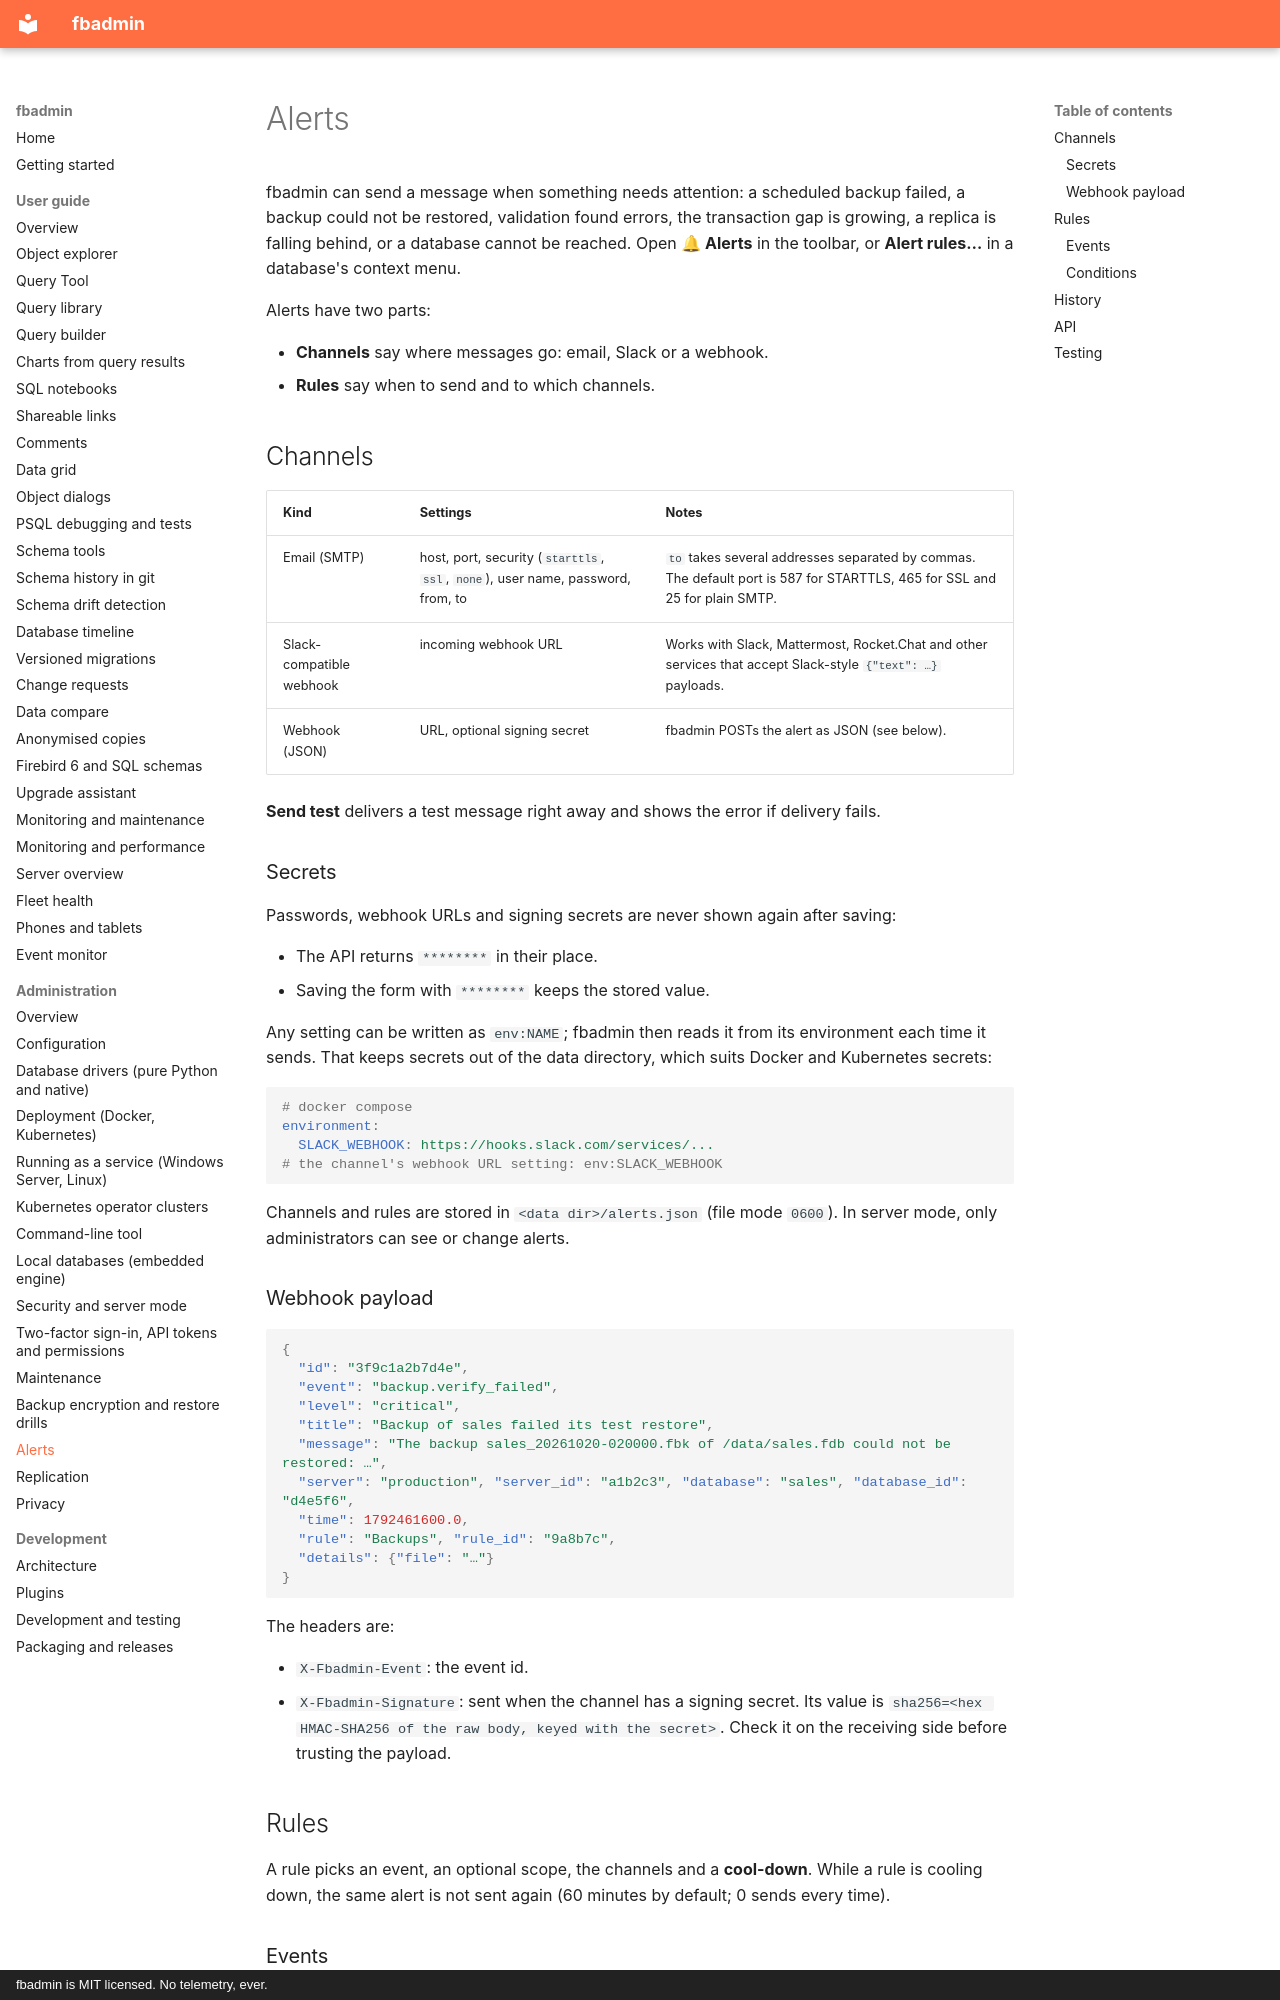

repository: mariuz/fbadmin · page: ALERTS/index.html · generator: mkdocs · copyright: fbadmin is MIT licensed. No telemetry, ever.

# Alerts

fbadmin can send a message when something needs attention: a scheduled backup failed, a backup
could not be restored, validation found errors, the transaction gap is growing, a replica is
falling behind, or a database cannot be reached. Open **🔔 Alerts** in the toolbar, or
**Alert rules…** in a database's context menu.

Alerts have two parts:

- **Channels** say where messages go: email, Slack or a webhook.
- **Rules** say when to send and to which channels.

## Channels

| Kind | Settings | Notes |
|---|---|---|
| Email (SMTP) | host, port, security (`starttls`, `ssl`, `none`), user name, password, from, to | `to` takes several addresses separated by commas. The default port is 587 for STARTTLS, 465 for SSL and 25 for plain SMTP. |
| Slack-compatible webhook | incoming webhook URL | Works with Slack, Mattermost, Rocket.Chat and other services that accept Slack-style `{"text": …}` payloads. |
| Webhook (JSON) | URL, optional signing secret | fbadmin POSTs the alert as JSON (see below). |

**Send test** delivers a test message right away and shows the error if delivery fails.

### Secrets

Passwords, webhook URLs and signing secrets are never shown again after saving:

- The API returns `********` in their place.
- Saving the form with `********` keeps the stored value.

Any setting can be written as `env:NAME`; fbadmin then reads it from its environment each time
it sends. That keeps secrets out of the data directory, which suits Docker and Kubernetes
secrets:

```yaml
# docker compose
environment:
  SLACK_WEBHOOK: https://hooks.slack.com/services/...
# the channel's webhook URL setting: env:SLACK_WEBHOOK
```

Channels and rules are stored in `<data dir>/alerts.json` (file mode `0600`). In server mode,
only administrators can see or change alerts.

### Webhook payload

```json
{
  "id": "3f9c1a2b7d4e",
  "event": "backup.verify_failed",
  "level": "critical",
  "title": "Backup of sales failed its test restore",
  "message": "The backup sales_20261020-020000.fbk of /data/sales.fdb could not be restored: …",
  "server": "production", "server_id": "a1b2c3", "database": "sales", "database_id": "d4e5f6",
  "time": 1792461600.0,
  "rule": "Backups", "rule_id": "9a8b7c",
  "details": {"file": "…"}
}
```

The headers are:

- `X-Fbadmin-Event`: the event id.
- `X-Fbadmin-Signature`: sent when the channel has a signing secret. Its value is
  `sha256=<hex HMAC-SHA256 of the raw body, keyed with the secret>`. Check it on the receiving
  side before trusting the payload.

## Rules

A rule picks an event, an optional scope, the channels and a **cool-down**. While a rule is
cooling down, the same alert is not sent again (60 minutes by default; 0 sends every time).
